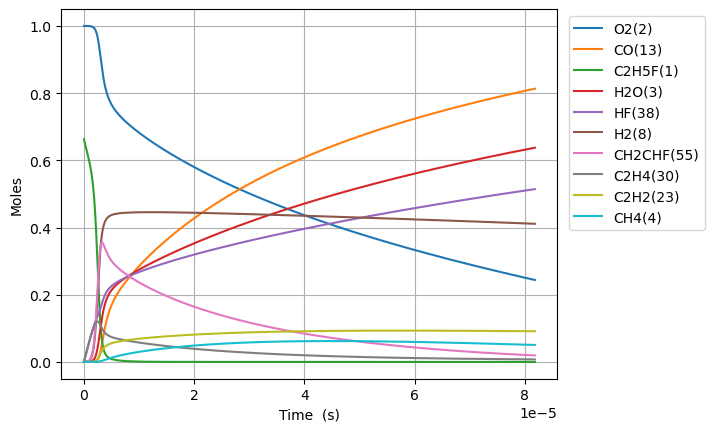

The data file committed next to this chart (first rows):
Time (s), Volume (m^3), N2, Ne, C2H5F(1), O2(2), H2O(3), CH4(4), OH(5), C2H4(30), HF(38), C2H4(126), H2(8), H2CC(24), HCO(15), CO(13), HO2(11), H2O2(12), C2H4F(62), H(6), CH2CHF(55), C2H4F(61), C2H3(29), CH2O(20)
0.0, 0.7184, 3.76, 0.0, 0.6626, 1.0, 0.0, 0.0, 0.0, 0.0, 0.0, 0.0, 0.0, 0.0, 0.0, 0.0, 0.0, 0.0, 0.0, 0.0, 0.0, 0.0, 0.0, 0.0
4.209383081677597e-21, 0.7184, 3.76, 0.0, 0.6626, 1.0, 1.9143636973540174e-47, 6.878818576457792e-33, 1.8574315994306554e-34, 2.7838690811185707e-16, 2.7838690811185707e-16, 5.497903417962637e-35, 2.0304462817175126e-33, 2.0299816546075656e-33, 2.689337227126808e-46, 9.61558647373018e-50, 1.7938278329789253e-19, 9.934668496640232e-36, 7.529723766392744e-20, 4.401707480116188e-24, 4.070437920280683e-31, 1.0408994734063884e-19, 1.0573755725853594e-34, 6.674186849063478e-35
1.1786272628697273e-20, 0.7184, 3.76, 0.0, 0.6626, 1.0, 2.2727325817786468e-46, 4.1548064201804676e-32, 1.121888686075164e-33, 7.794833427131995e-16, 7.794833427131995e-16, 3.3207336644087297e-34, 1.2263895541824112e-32, 1.2261089193828703e-32, 3.1927812074793095e-45, 1.141562777154678e-48, 5.022717932341003e-19, 6.000539771970707e-35, 2.1083226545835577e-19, 1.2324782261886383e-23, 2.4585445038441157e-30, 2.9145185255313574e-19, 6.38654845841773e-34, 4.031208856834943e-34
2.6940051722736623e-20, 0.7184, 3.76, 0.0, 0.6626, 1.0, 2.231382326092748e-45, 2.0003604420338683e-31, 5.4014110914300695e-33, 1.781676211915883e-15, 1.781676211915883e-15, 1.5987903138824802e-33, 5.904537787610028e-32, 5.903186651597305e-32, 3.1346915449752086e-44, 1.120793257991075e-47, 1.148049813106521e-18, 2.88900159882299e-34, 4.819023210446484e-19, 2.817093709567099e-23, 1.1836833472094977e-29, 6.6617566297551825e-19, 3.0748481650814632e-33, 1.940853535708563e-33
5.724760991081533e-20, 0.7184, 3.76, 0.0, 0.6626, 1.0, 1.9736323980039472e-44, 8.736099592100808e-31, 2.3589381315721792e-32, 3.786061950321243e-15, 3.786061950321243e-15, 6.982337340181642e-33, 2.5786667781692573e-31, 2.57807670135006e-31, 2.772599181227997e-43, 9.91329005628352e-47, 2.439605852851383e-18, 1.2617028990733211e-33, 1.0240424322069776e-18, 5.986326784421706e-23, 5.169456158672513e-29, 1.4156232838098375e-18, 1.3428669771867526e-32, 8.476217298319953e-33
1.1786272628697273e-19, 0.7184, 3.76, 0.0, 0.6626, 1.0, 1.6589569510361083e-43, 3.647149609237393e-30, 9.848102342838559e-32, 7.79483342713194e-15, 7.79483342713194e-15, 2.9149883916359745e-32, 1.07654261891584e-30, 1.0762962732715377e-30, 2.330536677001811e-42, 8.332717862576522e-46, 5.02271793234119e-18, 5.267361236918757e-33, 2.108322654490612e-18, 1.232480136652167e-22, 2.1581461852572604e-28, 2.914518525436695e-18, 5.606205285877691e-32, 3.538653867381862e-32
2.3909295903928756e-19, 0.7184, 3.76, 0.0, 0.6626, 1.0, 1.3601131387907293e-42, 1.4899796189346177e-29, 4.023271143880561e-31, 1.5812376380753232e-14, 1.5812376380753238e-14, 1.190867871463628e-31, 4.3980278670080826e-30, 4.397021463134368e-30, 1.9107147743099624e-41, 6.831665654213751e-45, 1.0188942091321137e-17, 2.1518889350463517e-32, 4.276883098893784e-18, 2.500178426028457e-22, 8.816731352205051e-28, 5.91230900852328e-18, 2.2903177852682867e-31, 1.445655568261663e-31
4.815534245439171e-19, 0.7184, 3.76, 0.0, 0.6626, 1.0, 1.1014548837048308e-41, 6.022735846976803e-29, 1.6262705238689412e-30, 3.184746228799542e-14, 3.1847462287995447e-14, 4.813678337835786e-31, 1.7777531834973143e-29, 1.7773463777186358e-29, 1.547346363419494e-40, 5.532460028393327e-44, 2.0521390409282353e-17, 8.698279132897117e-32, 8.614003987043742e-18, 5.035588496606228e-22, 3.563863779699692e-27, 1.1907889974027936e-17, 9.25783067846938e-31, 5.843570947382379e-31
9.664743555531764e-19, 0.7184, 3.76, 0.0, 0.6626, 1.0, 8.865467157736953e-41, 2.4217155951132993e-28, 6.539162258070262e-30, 6.391763410247821e-14, 6.391763410247829e-14, 1.9355588866998263e-30, 7.14826737236488e-29, 7.146631614233362e-29, 1.2454389695867045e-39, 4.453005192003202e-43, 4.118628704521009e-17, 3.497539782916792e-31, 1.7288245760718115e-17, 1.0106462605062516e-21, 1.4330139511596736e-26, 2.389905190236319e-17, 3.722532998479765e-30, 2.349674177007684e-30
1.936316217571695e-18, 0.7184, 3.76, 0.0, 0.6626, 1.0, 7.1139790818398114e-40, 9.712162675165357e-28, 2.6224965427378105e-29, 1.2805797773143743e-13, 1.2805797773143775e-13, 7.762456822563406e-30, 2.8667749383696816e-28, 2.866118918187052e-28, 9.993863381613205e-39, 3.573256284656825e-42, 8.251608031708677e-17, 1.4026698842400288e-30, 3.4636729297564684e-17, 2.0248426691177956e-21, 5.747026873578676e-26, 4.7881375748337466e-17, 1.4929022268168528e-29, 9.423244367454171e-30
3.8759999416087315e-18, 0.7184, 3.76, 0.0, 0.6626, 1, 5.6998402470840534e-39, 3.889930907208948e-27, 1.050366508891906e-28, 2.5633866498933046e-13, 2.5633866498933173e-13, 3.1090315946125475e-29, 1.1482052836073676e-27, 1.1479425269389886e-27, 8.007252175708852e-38, 2.862953387550736e-41, 1.6517566686092492e-16, 5.617995824229764e-30, 6.933369632924907e-17, 4.053321834021935e-21, 2.3018083813488053e-25, 9.584602339750106e-17, 5.979395844485997e-29, 3.7742128852988595e-29
7.755367389682804e-18, 0.7184, 3.76, 0.0, 0.6626, 1, 4.5633379839927576e-38, 1.5569861081271165e-26, 4.204203408622109e-28, 5.12900039505015e-13, 5.129000395050202e-13, 1.2444228665427378e-28, 4.595813494922311e-27, 4.59476173211557e-27, 6.410670492436699e-37, 2.2921036437210046e-40, 3.304948399489404e-16, 2.2486624216591788e-29, 1.3872763022458293e-16, 8.110625554553659e-21, 9.213232200089616e-25, 1.917753185246885e-16, 2.393316613764701e-28, 1.5106687425071177e-28
1.551410228583095e-17, 0.7184, 3.76, 0.0, 0.6626, 1, 3.6520573418947147e-37, 6.229972500770026e-26, 1.682229017458698e-27, 1.0260227885359772e-12, 1.0260227885359978e-12, 4.979312335441434e-28, 1.8389240713441603e-26, 1.8385031881139614e-26, 5.1304847270108334e-36, 1.834379747699609e-39, 6.611331861263284e-16, 8.997578705092933e-29, 2.775154973431111e-16, 1.622661455850479e-20, 3.686492950245016e-24, 3.8363390809450424e-16, 9.576383897843722e-28, 6.044642708174839e-28
3.103157207812724e-17, 0.7184, 3.76, 0.0, 0.6626, 1, 2.922200849738495e-36, 2.4923946717053776e-25, 6.730011720876368e-27, 2.052268286596275e-12, 2.052268286596358e-12, 1.9920491142539864e-27, 7.356894048438042e-26, 7.355209912528584e-26, 4.105167280632416e-35, 1.467782849186784e-38, 1.322409878486532e-15, 3.5996173691872474e-28, 5.55091228891609e-16, 3.2464118817908964e-20, 1.4748372230143218e-23, 7.673510844958993e-16, 3.8311771386330865e-27, 2.4182506875539988e-27
6.206651166271983e-17, 0.7184, 3.76, 0.0, 0.6626, 1, 2.337982815243306e-35, 9.970390087102159e-25, 2.6922239837593804e-26, 4.104759282710363e-12, 4.104759282710696e-12, 7.968844543680611e-27, 2.9429973856459946e-25, 2.942323413292879e-25, 3.2844456562154965e-34, 1.174338325089109e-37, 2.64496326322865e-15, 1.4399641334561275e-27, 1.1102426812343713e-15, 6.496123234233478e-20, 5.899828969544021e-23, 1.5347854263457435e-15, 1.5325955819295618e-26, 9.673790019580238e-27
1.24136390831905e-16, 0.7184, 3.76, 0.0, 0.6626, 1, 1.87047530512033e-34, 3.9883183204382695e-24, 1.076933573824231e-25, 8.209741274912513e-12, 8.209741274913846e-12, 3.187667183685422e-26, 1.1772470665003225e-24, 1.1769772560506658e-24, 2.627681262380798e-33, 9.39516142218993e-37, 5.2900700327997285e-15, 5.760090913780827e-27, 2.220545542902962e-15, 1.3004387941053412e-19, 2.3600275727040656e-22, 3.069654066233651e-15, 6.130631803114879e-26, 3.8696734710976264e-26
2.482761491702754e-16, 0.7184, 3.76, 0.0, 0.6626, 1, 1.4964161766186667e-33, 1.5953597856830654e-23, 4.307823214925826e-25, 1.6419705259212714e-11, 1.6419705259218045e-11, 1.2750925425883045e-25, 4.709085750448183e-24, 4.708004802351204e-24, 2.1021949031002337e-32, 7.516321654623504e-36, 1.058028357228926e-14, 2.3040832423770962e-26, 4.441151094172427e-15, 2.6056285359934693e-19, 9.440301991767892e-22, 6.13939117076235e-15, 2.4523026280630878e-25, 1.5479008846818796e-25
4.96555665847016e-16, 0.7184, 3.76, 0.0, 0.6626, 1, 1.1971478111393767e-32, 6.381504056809244e-23, 1.7231478359942045e-24, 3.2839633227396695e-11, 3.283963322741802e-11, 5.100419872321866e-25, 1.8836548038450536e-23, 1.8832210727217704e-23, 1.6817758750645885e-31, 6.013151265026789e-35, 2.116071065265782e-14, 9.21642672438435e-26, 8.882361508440611e-15, 5.230155219868146e-19, 3.7761589194470704e-21, 1.2278864678831374e-14, 9.809310413571642e-25, 6.191666556006539e-25
9.931146992004974e-16, 0.7184, 3.76, 0.0, 0.6626, 1, 9.577249915202919e-32, 2.552614604383792e-22, 6.892634571715678e-24, 6.5679489162099e-11, 6.567948916218429e-11, 2.040176579993331e-24, 7.534668275726953e-23, 7.532922562468668e-23, 1.345428673202206e-30, 4.810585682545301e-34, 4.2321564818952906e-14, 3.6865894410619204e-25, 1.7764779583894918e-14, 1.053579737202604e-18, 1.5104710181271878e-20, 2.4557808891016577e-14, 3.923744215218678e-24, 2.4766792453006677e-24
1.98623276590746e-15, 0.7184, 3.76, 0.0, 0.6626, 1, 7.66183961679669e-31, 1.0210484371208461e-21, 2.757067376275379e-23, 1.313592010248409e-10, 1.313592010251821e-10, 8.16071310717533e-24, 3.013883564649483e-22, 3.01317665359963e-22, 1.0763461151342017e-29, 3.8485377643661275e-33, 8.464327317377492e-14, 1.474639526894377e-24, 3.5529604722482775e-14, 2.137343668609494e-18, 6.041897579369904e-20, 4.911568609958086e-14, 1.5695017516040366e-23, 9.906742382144283e-24
3.9724688993213854e-15, 0.7184, 3.76, 0.0, 0.6626, 1, 6.129507909884767e-30, 4.084198931460085e-21, 1.1028335816463732e-22, 2.62718624723674e-10, 2.6271862472503873e-10, 3.2642782203833243e-23, 1.205561830545642e-21, 1.2052721665870254e-21, 8.6107814242097e-29, 3.078927258960346e-32, 1.6928668997234635e-13, 5.898565610122098e-24, 7.10592109504354e-14, 4.395413433019803e-18, 2.4167606180290385e-19, 9.823139565352714e-14, 6.278015581852491e-23, 3.9627021571231774e-23
7.944941166149236e-15, 0.7184, 3.76, 0.0, 0.6626, 1, 4.903653362555222e-29, 1.6336806029689618e-20, 4.411378961734287e-22, 5.254374720147374e-10, 5.254374720201963e-10, 1.305703179785926e-22, 4.8223053619682054e-21, 4.821091512028454e-21, 6.888629815546435e-28, 2.46329160234954e-31, 3.385735239251976e-13, 2.3594277458362066e-23, 1.4211824720992762e-13, 9.273719749790706e-18, 9.66703672394482e-19, 1.964626353090279e-13, 2.511208303339656e-22, 1.5850820029601058e-22
1.5889885699804937e-14, 0.7184, 3.76, 0.0, 0.6626, 1, 3.9229935806158095e-28, 6.534724422958356e-20, 1.7645856099275796e-21, 1.0508751661704532e-09, 1.0508751661922885e-09, 5.222742872644595e-22, 1.9289667369351878e-20, 1.9284370422550825e-20, 5.510905202781304e-27, 1.9708707618230216e-30, 6.771471932537263e-13, 9.437713997141225e-23, 2.842356149470948e-13, 2.0478992987677967e-17, 3.866806403385971e-18, 3.9292439681316135e-13, 1.0044840198561437e-21, 6.340331086119402e-22
3.1779774767116347e-14, 0.7184, 3.76, 0.0, 0.6626, 1, 3.138506542844428e-27, 2.613890131649567e-19, 7.058611274275663e-21, 2.10175055277624e-09, 2.1017505528635813e-09, 2.0890402778650036e-21, 7.716220003334721e-20, 7.713747990367889e-20, 4.40872387015736e-26, 1.5770757003076746e-29, 1.3542945376020272e-12, 3.7750862097923863e-22, 5.684675313248372e-13, 4.868412950168298e-17, 1.5467151949199893e-17, 7.858450486155454e-13, 4.0179397515418394e-21, 2.5361336845478773e-21
6.355955290173916e-14, 0.7184, 3.76, 0.0, 0.6626, 1, 2.510983219040986e-26, 1.0455560933528113e-18, 2.823658901446731e-20, 4.203501319165235e-09, 4.203501319514601e-09, 8.355704184627083e-21, 3.086769705928167e-19, 3.0854983175851745e-19, 3.526977647768624e-25, 1.2622667543933232e-28, 2.7085892490631205e-12, 1.5100346126451507e-21, 1.1369200879393702e-12, 1.2827234365731065e-16, 6.186800374049006e-17, 1.571674867569505e-12, 1.6071784548982023e-20, 1.0144542320327755e-20
1.2711910917098478e-13, 0.7184, 3.76, 0.0, 0.6626, 1, 2.0090710643079957e-25, 4.182224200395118e-18, 1.1296349348575028e-19, 8.407002824652913e-09, 8.407002826050374e-09, 3.341915790032753e-20, 1.2349330923700289e-18, 1.2341984770572658e-18, 2.8215794084191322e-24, 1.0107831724255554e-27, 5.417178763039382e-12, 6.040138760361595e-21, 2.2737800985678584e-12, 3.801571844031032e-16, 2.4746715315734475e-16, 3.1432885682559173e-12, 6.428733483767798e-20, 4.0578225100780706e-20
1.9067866544023039e-13, 0.7184, 3.76, 0.0, 0.6626, 1, 5.745154774549457e-25, 8.887226026074422e-18, 2.400725899333238e-19, 1.2610504302850288e-08, 1.2610504305819881e-08, 7.101033617841472e-20, 2.6245635491929535e-18, 2.6226704739645777e-18, 8.067949077957814e-24, 2.8918011970703943e-27, 8.125768368065836e-12, 1.2835295174306734e-20, 3.4105950085589137e-12, 7.247470856340023e-16, 5.258605515649849e-16, 4.714856333102517e-12, 1.3661087347028507e-19, 8.622880895718002e-20
3.1779777797872166e-13, 0.7184, 3.76, 0.0, 0.6626, 1, 2.6409083162138255e-24, 2.4570562771167117e-17, 6.639094886575048e-19, 2.101750715008382e-08, 2.1017507158293833e-08, 1.962843876274474e-19, 7.25850375262134e-18, 7.25090315438137e-18, 3.7077231810600997e-23, 1.331176244678063e-26, 1.3542947942288447e-11, 3.5485817433302303e-20, 5.684044441695089e-12, 1.78472031646451e-15, 1.4537987715301514e-15, 7.857808130489337e-12, 3.776909222425188e-19, 2.383978655533191e-19
4.449168905172129e-13, 0.7184, 3.76, 0.0, 0.6626, 1, 6.554688861663717e-24, 4.6527230785758094e-17, 1.2574550253139566e-18, 2.942450988815616e-08, 2.9424509903702723e-08, 3.716309379714565e-19, 1.3748305109932e-17, 1.373041980158024e-17, 9.200962147834415e-23, 3.3071275082936076e-26, 1.8960127880649688e-11, 6.719654993805147e-20, 7.957313503687732e-12, 3.2154601641156853e-15, 2.7528628437660305e-15, 1.1000576206621987e-11, 7.152049627505148e-19, 4.514350955605124e-19
5.720360030557041e-13, 0.7184, 3.76, 0.0, 0.6626, 1, 1.2844348597472657e-23, 7.475722824561214e-17, 2.0207991261164303e-18, 3.783151251706733e-08, 3.7831512542046566e-08, 5.97030798568547e-19, 2.2095149399708047e-17, 2.2061215695753096e-17, 1.802716536342851e-22, 6.486151086322907e-26, 2.4377308183118502e-11, 1.0796749350315036e-19, 1.0230402210237873e-11, 5.016939819062974e-15, 4.423027199327593e-15, 1.4143160572552037e-11, 1.1491540147435148e-18, 7.253407835021187e-19
8.262742281326865e-13, 0.7184, 3.76, 0.0, 0.6626, 1, 3.2640209740718105e-23, 1.4594033749132098e-16, 3.9462730938767215e-18, 5.464551751869515e-08, 5.464551756745913e-08, 1.1652430792980718e-18, 4.3150869635459025e-17, 4.3067631892129114e-17, 4.579936148103277e-22, 1.6506288547372366e-25, 3.521166964249795e-11, 2.107731452764171e-19, 1.4776156388856537e-11, 9.48991960201487e-15, 8.634226246656732e-15, 2.0427898182094008e-11, 2.2433823563912307e-18, 1.4160075859480826e-18
1e-12, 0.7184, 3.76, 0.0, 0.6626, 1, 5.371915671717778e-23, 2.0784872789705174e-16, 5.6215270392407175e-18, 6.613484386806192e-08, 6.613484393751153e-08, 1.659280765408741e-18, 6.147179726518676e-17, 6.133701147308243e-17, 7.5364121590212e-22, 2.719133855966434e-25, 4.261499383732157e-11, 3.0018388297029027e-19, 1.7881974547871084e-11, 1.3330350866078279e-14, 1.22965461062244e-14, 2.4721989383940144e-11, 3.1950471741891235e-18, 2.016686984975017e-18
1.080512453209669e-12, 0.7184, 3.76, 0.0, 0.6626, 1, 6.556731111462092e-23, 2.4019270109681383e-16, 6.4969038824616126e-18, 7.145952211889856e-08, 7.145952219915532e-08, 1.9173599383985327e-18, 7.104541496763973e-17, 7.088182294351875e-17, 9.198069433216545e-22, 3.3199971537106574e-25, 4.6046032440572766e-11, 3.468964341940589e-19, 1.9321247466597972e-11, 1.5326019203403884e-14, 1.4209881015664202e-14, 2.6711960315496358e-11, 3.6922451105487384e-18, 2.330511780567258e-18
1.3347506782866514e-12, 0.7184, 3.76, 0.0, 0.6626, 1, 1.1610239141238401e-22, 3.5916211072142086e-16, 9.717946499721348e-18, 8.827352628900453e-08, 8.827352640901256e-08, 2.8663893219625186e-18, 1.0627517018335624e-16, 1.0599002693474235e-16, 1.6283668595894134e-21, 5.88640974776952e-25, 5.688039667275646e-11, 5.187171972347328e-19, 2.386562818403131e-11, 2.262242517075458e-14, 2.124728176576367e-14, 3.299529879831924e-11, 5.521080113874191e-18, 3.484843654183945e-18
1.5889889033636339e-12, 0.7184, 3.76, 0.0, 0.6626, 1, 1.8872591101657734e-22, 5.032989482227776e-16, 1.36223229561977e-17, 1.0508753002117597e-07, 1.0508753018934409e-07, 4.01576903848267e-18, 1.4898307196286128e-16, 1.485251189605741e-16, 2.6463110506318188e-21, 9.581178831000124e-25, 6.771476236493771e-11, 7.268859234010195e-19, 2.840928572011112e-11, 3.140553695445215e-14, 2.977286391542264e-14, 3.927790053086951e-11, 7.736819241207747e-18, 4.883375601243751e-18
2.097465353517599e-12, 0.7184, 3.76, 0.0, 0.6626, 1, 4.2469298964366435e-22, 8.670272117564994e-16, 2.3483931911168668e-17, 1.3871553617254455e-07, 1.3871553646224268e-07, 6.914317898708299e-18, 2.5687366659202194e-16, 2.5586169938741896e-16, 5.951522285892619e-21, 2.163294306632884e-24, 8.93834981250985e-11, 1.2521985408763363e-18, 3.7494433340270314e-11, 5.342782916830991e-14, 5.128457802947139e-14, 5.184089564861897e-11, 1.3328324801618691e-17, 8.412590873300382e-18
3.114418253825529e-12, 0.7184, 3.76, 0.0, 0.6626, 1, 1.395328283863473e-21, 1.89569051792548e-15, 5.142497555825306e-17, 2.0597154323402347e-07, 2.059715438674124e-07, 1.510082558235307e-17, 5.626745865856434e-16, 5.594189002153025e-16, 1.9527347082857847e-20, 7.161735770135601e-24, 1.3272098710521987e-10, 2.7378420540317548e-18, 5.5656080346087945e-11, 1.1525373428687477e-13, 1.1210753297586605e-13, 7.69580732104318e-11, 2.914230958611858e-17, 1.839377014246512e-17
4.131371154133459e-12, 0.7184, 3.76, 0.0, 0.6626, 1, 3.2187378459402268e-21, 3.325951641166757e-15, 9.03544161848257e-17, 2.732275433073491e-07, 2.7322754441859363e-07, 2.6466432851888833e-17, 9.889136689995262e-16, 9.814833723622756e-16, 4.499476606397283e-20, 1.6625247354843778e-23, 1.7605849935355266e-10, 4.803494943668086e-18, 7.3806202188583e-11, 2.0077802803854506e-13, 1.9665358628862153e-13, 1.0206350473236334e-10, 5.113111847268792e-17, 3.2271945081579656e-17
6.165276954749319e-12, 0.7184, 3.76, 0.0, 0.6626, 1, 1.0836707743661533e-20, 7.39097682934238e-15, 2.0140682290887741e-16, 4.0773952249456373e-07, 4.0773952496387404e-07, 5.868278652106093e-17, 2.2057234054112037e-15, 2.1810374021281342e-15, 1.5108313860960912e-19, 5.680319948828442e-23, 2.6273359355674795e-10, 1.0674418354406268e-17, 1.1007191978724624e-10, 4.42834539886499e-13, 4.368309860634324e-13, 1.5223916704116438e-10, 1.1363145981891093e-16, 7.171725786173648e-17
8.199182755365179e-12, 0.7184, 3.76, 0.0, 0.6626, 1, 2.5227020947912385e-20, 1.3062000958330024e-14, 3.569621078080126e-16, 5.422514737359163e-07, 5.422514780997189e-07, 1.0349448722623308e-16, 3.911525234304501e-15, 3.8544786587238894e-15, 3.509315022243781e-19, 1.3383627523770588e-22, 3.494087806174427e-10, 1.8864834158349948e-17, 1.4629164531208323e-10, 7.794953220468566e-13, 7.717191913211845e-13, 2.0236792513587254e-10, 2.0083149187994737e-16, 1.2674863093775252e-16
1e-11, 0.7184, 3.76, 0.0, 0.6626, 1, 4.6844994331592214e-20, 1.9423541822357398e-14, 5.323625468977395e-16, 6.613481368612847e-07, 6.613481433500942e-07, 1.5357296145196383e-16, 5.8369092346102054e-15, 5.731639745128345e-15, 6.497979684426039e-19, 2.5235888170882152e-22, 4.2615094279441874e-10, 2.805256830624485e-17, 1.7832224285439374e-10, 1.1563777273334578e-12, 1.1471283595635862e-12, 2.467127714809156e-10, 2.9865951631640916e-16, 1.884837943833277e-16
1.22669943565969e-11, 0.7184, 3.76, 0.0, 0.6626, 1, 8.591319819009155e-20, 2.9221880393746923e-14, 8.034756295872668e-16, 8.11275292383656e-07, 8.112753021453271e-07, 2.3050629526380036e-16, 8.814995988837466e-15, 8.622885363785821e-15, 1.1888438413549335e-18, 4.68756993235433e-22, 5.227594326488403e-10, 4.220397674399754e-17, 2.1859345466703789e-10, 1.7360567893784451e-12, 1.7250812723935239e-12, 3.0248496572904666e-10, 4.493496268726017e-16, 2.8357435007370855e-16
1.5816203375716894e-11, 0.7184, 3.76, 0.0, 0.6626, 1, 1.8205287703336486e-19, 4.856905662575134e-14, 1.3419051847408602e-15, 1.0460013528958128e-06, 1.0460013691193105e-06, 3.8176616494985457e-16, 1.4736143473814487e-14, 1.4331610086883617e-14, 2.5100487767164958e-18, 1.0121871301123896e-21, 6.740100281474056e-10, 7.014656745275338e-17, 2.8152787397784315e-10, 2.878763422947109e-12, 2.8653917939808886e-12, 3.8968531452343617e-10, 7.469279453940696e-16, 4.713445868205478e-16
1.936541239483689e-11, 0.7184, 3.76, 0.0, 0.6626, 1, 3.3207477092541075e-19, 7.280640986047982e-14, 2.0212186897902056e-15, 1.2807273283136304e-06, 1.2807273526313874e-06, 5.702648017473821e-16, 2.22168331831977e-14, 2.1483043718559115e-14, 4.561668516081796e-18, 1.8809799522604995e-21, 8.252609045441632e-10, 1.0515208982927927e-16, 3.4432318300470194e-10, 4.307941078993598e-12, 4.292571807009898e-12, 4.767435000111773e-10, 1.119775853156467e-15, 7.065916435232391e-16
2.2914621413956883e-11, 0.7184, 3.76, 0.0, 0.6626, 1, 5.475469007089465e-19, 1.0193390007657331e-13, 2.8432352751425733e-15, 1.5154532186375442e-06, 1.51545325268166e-06, 7.956305219617621e-16, 3.1280949101238786e-14, 3.007708912750749e-14, 7.494810111042053e-18, 3.156802864756677e-21, 9.765120612114145e-10, 1.472205563327139e-16, 4.069796985153901e-10, 6.023047980884421e-12, 6.0061046090609985e-12, 5.636597460492436e-10, 1.567912808642285e-15, 9.89321288744149e-16
2.6463830433076878e-11, 0.7184, 3.76, 0.0, 0.6626, 1, 8.408922221907872e-19, 1.3595148632823862e-13, 3.809880729376558e-15, 1.7501790238679858e-06, 1.7501790692702115e-06, 1.0574731082742086e-15, 4.195377093382848e-14, 4.011364376184833e-14, 1.1469693588670526e-17, 4.931630677524952e-21, 1.1277634974849374e-09, 1.9635198230218868e-16, 4.694977556108148e-10, 8.023510836610425e-12, 8.005443447462585e-12, 6.504342896114845e-10, 2.091359212028843e-15, 1.319539651561937e-15
3.3562248471316867e-11, 0.7184, 3.76, 0.0, 0.6626, 1, 1.7061670047736789e-18, 2.1865680585076888e-13, 6.18388242562692e-15, 2.2196303790498903e-06, 2.2196304520623724e-06, 1.6892232228847837e-15, 6.821508846241715e-14, 6.451391770957926e-14, 2.3113796864293812e-17, 1.0333718968529436e-20, 1.4302672064983303e-09, 3.1580377329546647e-16, 5.941196808569163e-10, 1.2878473995736194e-11, 1.2859602838068529e-11, 8.235591091155645e-10, 3.3642515559739386e-15, 2.1224643333315085e-15
4.0660666509556856e-11, 0.7184, 3.76, 0.0, 0.6626, 1, 3.0299138537141846e-18, 3.209220506427157e-13, 9.158552154783571e-15, 2.6890813938625654e-06, 2.6890815010083754e-06, 2.4624656821875045e-15, 1.0120191942072383e-13, 9.468304909922469e-14, 4.077377998477763e-17, 1.8917425679939252e-20, 1.7327720263012575e-09, 4.635075983463969e-16, 7.181916223280755e-10, 1.8868270695180337e-11, 1.8850701274892702e-11, 9.961198451308187e-10, 4.938611555492768e-15, 3.115414704169957e-15
4.7759084547796845e-11, 0.7184, 3.76, 0.0, 0.6626, 1, 4.922426788275031e-18, 4.4274688666156443e-13, 1.2750016704010289e-14, 3.1585320683093286e-06, 3.1585322161087293e-06, 3.3740446631497566e-15, 1.4112579788692598e-13, 1.3062017656536553e-13, 6.58004006065444e-17, 3.164921953735078e-20, 2.0352779513385554e-09, 6.394636021053186e-16, 8.417163791397976e-10, 2.5988106162042877e-11, 2.597416606431377e-11, 1.1681184831533388e-09, 6.8146025765497475e-15, 4.298442479506693e-15
5.4857502586036834e-11, 0.7184, 3.76, 0.0, 0.6626, 1, 7.495010136223105e-18, 5.841309878718801e-13, 1.6974009757653587e-14, 3.6279824023933356e-06, 3.6279825973639083e-06, 4.420945627591324e-15, 1.8819300691949176e-13, 1.72324456628138e-13, 9.951684542463321e-17, 4.9588365707446877e-20, 2.3377849761943017e-09, 8.436719275296664e-16, 9.64696678203471e-10, 3.423330570169673e-11, 3.4225539082348187e-11, 1.3395569610660284e-09, 8.992379617671816e-15, 5.671598292413768e-15
6.195592062427682e-11, 0.7184, 3.76, 0.0, 0.6626, 1, 1.0859007266483796e-17, 7.450740376599493e-13, 2.1845758289677875e-14, 4.09743239611758e-06, 4.097432644774367e-06, 5.6003126085238125e-15, 2.4260309355207736e-13, 2.1979506964656525e-13, 1.432089310632081e-16, 7.387444729744603e-20, 2.640293095630675e-09, 1.0761327134028005e-15, 1.087135154763514e-09, 4.3599348236551265e-11, 4.360050875429576e-11, 1.5104371551326463e-09, 1.147208848122805e-14, 7.234931310426761e-15
7.233184818601902e-11, 0.7184, 3.76, 0.0, 0.6625, 1, 1.743615475916457e-17, 1.015517768586655e-12, 3.016363783612547e-14, 4.783638076833646e-06, 4.78363841568149e-06, 7.556797448022897e-15, 3.3575676917238953e-13, 2.99556982475447e-13, 2.276760144540379e-16, 1.2336298928376712e-19, 3.0824784135541002e-09, 1.4667577656569273e-15, 1.2651369796155352e-09, 5.929722837873666e-11, 5.93168226869147e-11, 1.7592162300669938e-09, 1.5640259835393113e-14, 9.862357079057859e-15
8.270777574776121e-11, 0.7184, 3.76, 0.0, 0.6625, 1, 2.6311332811214184e-17, 1.3277502099873102e-12, 3.99447598001127e-14, 5.469843030339696e-06, 5.469843473286089e-06, 9.781903533073576e-15, 4.4563702108101744e-13, 3.9163516358611406e-13, 3.401874941675008e-16, 1.932249999468665e-19, 3.524666042974836e-09, 1.917748785245416e-15, 1.4419948083241362e-09, 7.73664434244519e-11, 7.741144440086805e-11, 2.0068122232228553e-09, 2.045427767241432e-14, 1.289637950347132e-14
9.30837033095034e-11, 0.7184, 3.76, 0.0, 0.6625, 1, 3.786157722643902e-17, 1.6817703714780861e-12, 5.1236036729439237e-14, 6.156047256644495e-06, 6.156047817589611e-06, 1.226737295651827e-14, 5.728577658232477e-13, 4.960270551779737e-13, 4.847539335990953e-16, 2.880558852697448e-19, 3.966855967789774e-09, 2.4291061968055954e-15, 1.6177167242243747e-09, 9.779309273586734e-11, 9.787111784282402e-11, 2.2532309225309837e-09, 2.5914554092423017e-14, 1.6337151556553563e-14
9.999999999999999e-11, 0.7184, 3.76, 0.0, 0.6625, 1, 4.7238269540482244e-17, 1.940960357282365e-12, 5.96243817969673e-14, 6.6134509730983645e-06, 6.613451620415316e-06, 1.4064759990513445e-14, 6.675932383424747e-13, 5.724500227687497e-13, 6.009058567417792e-16, 3.675970093718071e-19, 4.26160839759519e-09, 2.803492814514152e-15, 1.7342209665690228e-09, 1.1271149867334197e-10, 1.1281608497619986e-10, 2.4168355124122185e-09, 2.991337554141404e-14, 1.885667424465181e-14
1.138355584329878e-10, 0.7184, 3.76, 0.0, 0.6625, 1, 7.055763529746086e-17, 2.515169885524815e-12, 7.853597938984187e-14, 7.528453527684281e-06, 7.528454366299152e-06, 1.7987517241740773e-14, 8.817651709392024e-13, 7.41741715114349e-13, 8.861299664843136e-16, 5.731265592867664e-19, 4.851242639507334e-09, 3.632921891841486e-15, 1.9657849551041115e-09, 1.4566336356857852e-10, 1.4583285594208962e-10, 2.742559515885524e-09, 3.877545478858171e-14, 2.4439557109902062e-14
1.3458741355647218e-10, 0.7184, 3.76, 0.0, 0.6625, 1, 1.187856065383505e-16, 3.5157083660425904e-12, 1.1243510491513642e-13, 8.900856890018663e-06, 8.90085806182154e-06, 2.4655871623006908e-14, 1.2673354565671595e-12, 1.0366804433984543e-12, 1.4639710390309303e-15, 1.0238328072290758e-18, 5.7356383014129615e-09, 5.0782082220163865e-15, 2.3094054238221167e-09, 2.0279814881777467e-10, 2.030972442834916e-10, 3.227247918869872e-09, 5.4225947913948027e-14, 3.4170797758067375e-14
1.5533926867995657e-10, 0.7184, 3.76, 0.0, 0.6625, 1, 1.8599373885391636e-16, 4.6833778732467715e-12, 1.5330079781019442e-13, 1.027325734370973e-05, 1.0273258904168137e-05, 3.2214906954620154e-14, 1.7343638407415488e-12, 1.3808227454688233e-12, 2.2503984510304838e-15, 1.6922165175906656e-18, 6.620042827892846e-09, 6.7649685183031005e-15, 2.648640922148062e-09, 2.690889996385703e-10, 2.6956086928217333e-10, 3.707341560226789e-09, 7.226877028879823e-14, 4.553209335252903e-14
1.7609112380344096e-10, 0.7184, 3.76, 0.0, 0.6625, 1, 2.758129854458601e-16, 6.018170478146563e-12, 2.014960776978663e-13, 1.1645654888816209e-05, 1.1645656893350229e-05, 4.061066806565225e-14, 2.287582956971657e-12, 1.7741481613210015e-12, 3.2774728375896263e-15, 2.6370649958291743e-18, 7.504456095046456e-09, 8.693206073534344e-15, 2.9835532691790265e-09, 3.4442893919456793e-10, 3.451217238474424e-10, 4.182885372856408e-09, 9.290642712716016e-14, 5.85246590221776e-14
2.029157976972953e-10, 0.7184, 3.76, 0.0, 0.6625, 1, 4.316459175947072e-16, 7.991203080939842e-12, 2.752400824389262e-13, 1.34196662697284e-05, 1.3419668930340339e-05, 5.262092207767055e-14, 3.138016116786955e-12, 2.355421467877639e-12, 5.013823811620272e-15, 4.375419571719105e-18, 8.647696638194539e-09, 1.1543543854254877e-14, 3.41016742030288e-09, 4.5505329366101823e-10, 4.561109617414054e-10, 4.790922755171232e-09, 1.2343217256459575e-13, 7.77385193902601e-14
... 1,296 more rows
